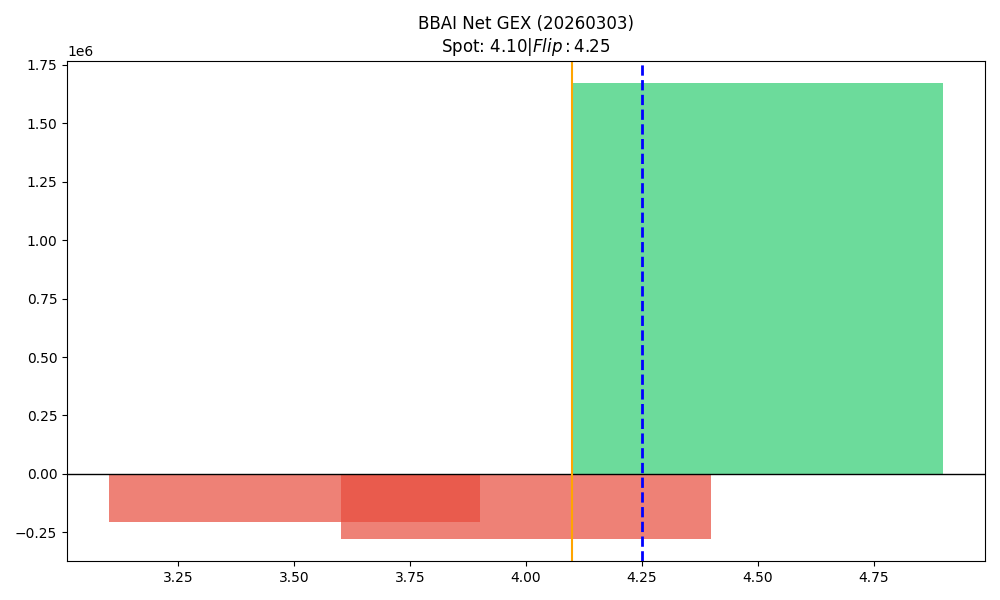

Data behind this chart, as committed beside it:
strike, call_gex, put_gex, call_dex, put_dex, net_greek_delta, net_gex
3.5, 358943, 565324, 757755, -382019, 0.146, -206381
4.0, 1801898, 2078193, 2196799, -2380851, -0.01982, -276294
4.5, 2109276, 438377, 1466494, -719284, 0.1263, 1670899
